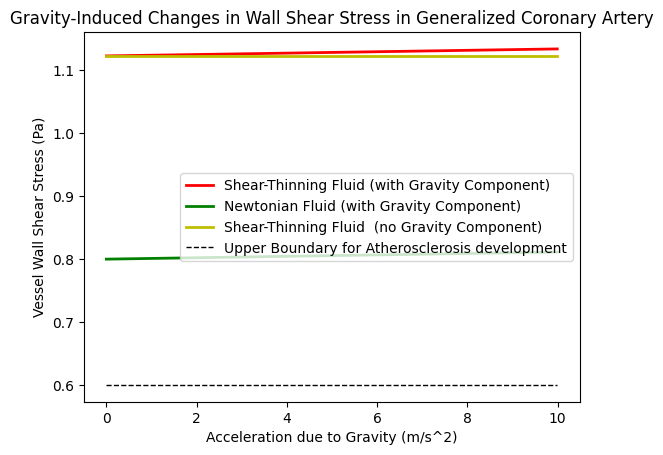
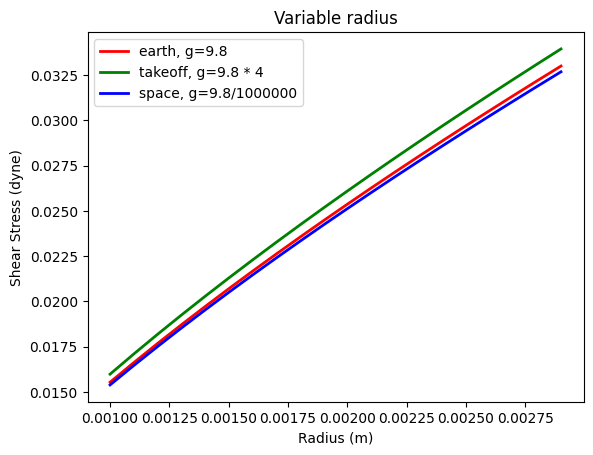
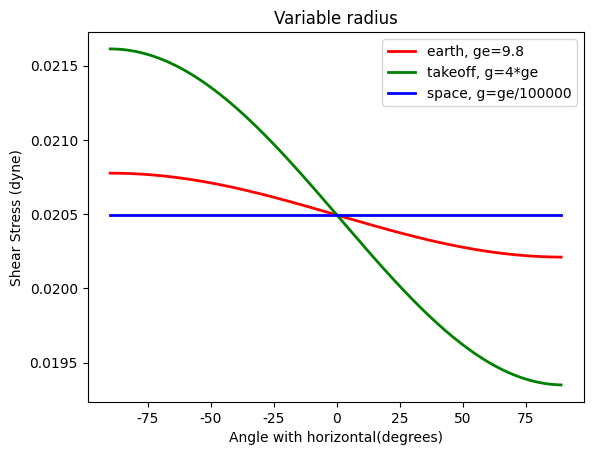

Generate these figures, in order, with matplotlib:
import numpy as np
import matplotlib.pyplot as plt
import math

#Constants
plt.rcParams["font.family"] = "Times New Roman"
# plt.rcParams.update({'font.size': 16})

# m constant for blood as a power law fluid (Pa*s^n / m^2)
m = 0.01615

# n constant for blood as a power law fluid (no unit)
n = .708

# density of blood in kg/m^3
# [redacted]
rho = 1060

# Pressure (Pa)
# [redacted]
p = 16000

# Viscocity (Pa)
# [redacted]
mu = .0035 

# Radius of coronary arteries (m)
r = .0015

# Sin of angle for vessel
# [redacted]
sintheta = math.sin(math.radians(-45))

# length of coronary arteries (m)
l = .03

#Yield Stress (Pa)
# [redacted]
ys = 0.0144

#Variables

# acceleration due to gravity (m/s^2)
g_start =0
g_step =.01
g_stop = 10

g=np.arange(g_start, g_stop, g_step)

#Shear Stress
tau_PL = (m * np.abs(((p/l) - np.multiply(np.multiply(g,rho), sintheta)) * (r / 2)) ** n) # Power Law Shear Stress
tau_NW = (np.abs(((p/l) - np.multiply(np.multiply(g,rho), sintheta)) * (r / 2)))/500 # Newtonian Shear Stress
tau_BP = (np.abs(((p/l) - np.multiply(np.multiply(g,rho), sintheta)) * (r / 2)))/500 + ys # Bingham Plastic Shear Stress

tau_nog =  m * np.abs(((p/l)) * (r / 2 )) ** n
tau_nog = np.repeat(tau_nog, 1000)

lowbound_athero = np.repeat(0.6, 1000)

#Plotting
fig, ax = plt.subplots()
plt.xlabel("Acceleration due to Gravity (m/s^2)")
plt.ylabel("Vessel Wall Shear Stress (Pa)")
plt.title("Gravity-Induced Changes in Wall Shear Stress in Generalized Coronary Artery")
ax.plot(g, tau_PL, linewidth=2.0, color='r', label='Shear-Thinning Fluid (with Gravity Component)')
ax.plot(g, tau_NW, linewidth=2.0, color='g', label='Newtonian Fluid (with Gravity Component)')
# ax.plot(g, tau_BP, linewidth=2.0, color='b', label='Bingham Plastic Fluid')
ax.plot(g, tau_nog, linewidth=2.0, color='y', label='Shear-Thinning Fluid  (no Gravity Component)')
ax.plot(g, lowbound_athero, linewidth=1.0, linestyle='dashed', color='k', label='Upper Boundary for Atherosclerosis development')

ax.legend(loc='center right')

plt.show()

# Coronary arteries length (m)
l = .030 

# Variable radius coronary arteries (m)
r_start = .001
r_step =.0001
r_stop = .003

r_variable=np.arange(r_start, r_stop, r_step)

# g values
g_earth = 9.8
g_takeoff = 9.8 * 4
g_space = 9.8/1000000

tau_earth = m * np.abs(((p/l) - np.multiply(np.multiply(g_earth,rho), sintheta)) * (r_variable / 2 * mu)) ** n
tau_takeoff = m * np.abs(((p/l) - np.multiply(np.multiply(g_takeoff,rho), sintheta)) * (r_variable / 2 * mu)) ** n
tau_space = m * np.abs(((p/l) - np.multiply(np.multiply(g_space,rho), sintheta)) * (r_variable / 2 * mu)) ** n

fig, ax = plt.subplots()
plt.xlabel("Radius (m)")
plt.ylabel("Shear Stress (dyne)")
plt.title("Variable radius")
    
ax.plot(r_variable, tau_earth, linewidth=2.0, color= 'r', label='earth, g=9.8')
ax.plot(r_variable, tau_takeoff, linewidth=2.0, color='g', label='takeoff, g=9.8 * 4')
ax.plot(r_variable, tau_space, linewidth=2.0, color='b', label='space, g=9.8/1000000')
plt.legend()

plt.show()

# Variable angles coronary arteries (m)
theta_start = -90
theta_step = 1
theta_stop = 90

theta_variable=np.arange(theta_start, theta_stop, theta_step)

sintheta_variable = np.sin(theta_variable * np.pi/180.)


tau_earth = m * np.abs(((p/l) - np.multiply(np.multiply(g_earth,rho), sintheta_variable)) * (r / 2 * mu)) ** n
tau_takeoff = m * np.abs(((p/l) - np.multiply(np.multiply(g_takeoff,rho), sintheta_variable)) * (r / 2 * mu)) ** n
tau_space = m * np.abs(((p/l) - np.multiply(np.multiply(g_space,rho), sintheta_variable)) * (r / 2 * mu)) ** n


fig, ax = plt.subplots()
plt.xlabel("Angle with horizontal(degrees)")
plt.ylabel("Shear Stress (dyne)")
plt.title("Variable radius")
    
ax.plot(theta_variable, tau_earth, linewidth=2.0, color= 'r', label='earth, ge=9.8')
ax.plot(theta_variable, tau_takeoff, linewidth=2.0, color='g', label='takeoff, g=4*ge')
ax.plot(theta_variable, tau_space, linewidth=2.0, color='b', label='space, g=ge/100000')
plt.legend()
plt.show()
